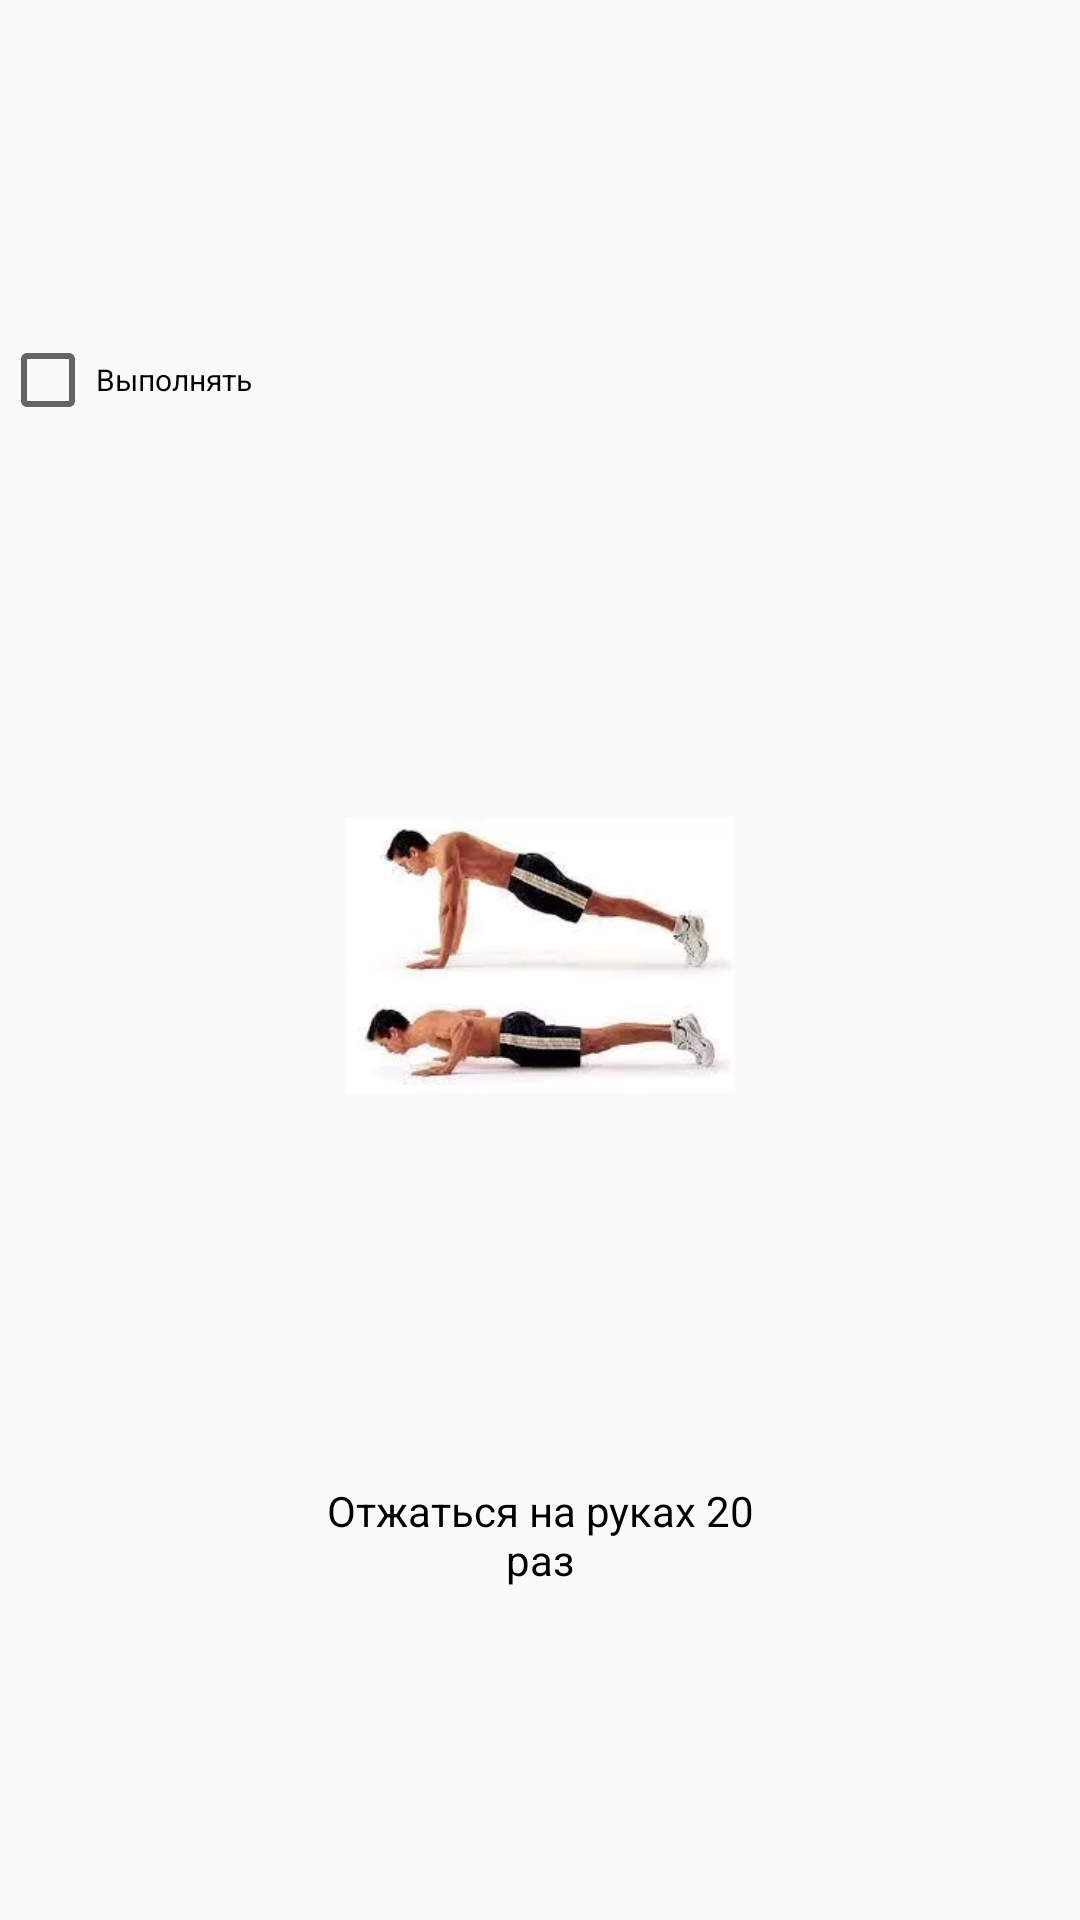

Android layout source for this screen:
<!-- AndroidManifest.xml: application theme Theme.HackathonApp -->
<!-- res/layout/view_holder.xml -->
<?xml version="1.0" encoding="utf-8"?>
<androidx.constraintlayout.widget.ConstraintLayout xmlns:android="http://schemas.android.com/apk/res/android"
        xmlns:app="http://schemas.android.com/apk/res-auto"
        xmlns:tools="http://schemas.android.com/tools"
        android:layout_width="@dimen/view_holder_width"
        android:layout_height="@dimen/view_holder_height">

    <View
            android:id="@+id/backGroundView"
            android:layout_width="match_parent"
            android:layout_height="match_parent"
            app:layout_constraintStart_toStartOf="parent"
            app:layout_constraintTop_toTopOf="parent" />

    <CheckBox
            android:id="@+id/checkBoxTask"
            android:text="@string/check_box_title"
            android:layout_width="match_parent"
            android:layout_height="wrap_content"
            app:layout_constraintStart_toStartOf="@id/backGroundView"
            app:layout_constraintEnd_toEndOf="@id/backGroundView"
            app:layout_constraintTop_toTopOf="@id/backGroundView"
            app:layout_constraintBottom_toTopOf="@id/imageView"
            android:textSize="10sp" />

    <ImageView
            android:layout_width="@dimen/image_view_width"
            android:layout_height="@dimen/image_view_height"
            android:id="@+id/imageView"
            android:src="@drawable/push_up"
            app:layout_constraintTop_toBottomOf="@id/checkBoxTask"
            app:layout_constraintStart_toStartOf="@id/backGroundView"
            app:layout_constraintEnd_toEndOf="@id/backGroundView"
            app:layout_constraintBottom_toTopOf="@id/textView" />


    <TextView
            android:layout_width="@dimen/text_view_width"
            android:layout_height="wrap_content"
            android:id="@+id/textView"
            android:gravity="center"
            android:text="@string/default_title"
            android:textAppearance="@style/text_fant"
            android:scrollbars="vertical"
            android:scrollbarAlwaysDrawVerticalTrack="true"
            app:layout_constraintStart_toStartOf="@id/backGroundView"
            app:layout_constraintEnd_toEndOf="@id/backGroundView"
            app:layout_constraintTop_toBottomOf="@id/imageView"
            app:layout_constraintBottom_toBottomOf="@id/backGroundView" />
</androidx.constraintlayout.widget.ConstraintLayout>
<!-- resources referenced by this layout -->
<resources>
  <dimen name="image_view_height">130dp</dimen>
  <dimen name="image_view_width">130dp</dimen>
  <dimen name="text_view_width">150dp</dimen>
  <dimen name="view_holder_height">320dp</dimen>
  <dimen name="view_holder_width">170dp</dimen>
  <!-- drawable push_up: webp bitmap (drawable, 4764 bytes) -->
  <string name="check_box_title">Выполнять</string>
  <string name="default_title">Отжаться на руках 20 раз</string>
  <style name="text_fant">
          <item name="android:textSize">14sp</item>
          <item name="android:textColor">#FF000000</item>
      </style>
  <style name="Theme.HackathonApp" parent="Theme.AppCompat.DayNight.NoActionBar">
          
          <item name="colorPrimary">@color/purple_500</item>
          <item name="colorPrimaryVariant">@color/purple_700</item>
          <item name="colorOnPrimary">@color/white</item>
          
          <item name="colorSecondary">@color/teal_200</item>
          <item name="colorSecondaryVariant">@color/teal_700</item>
          <item name="colorOnSecondary">@color/black</item>
          
          <item name="android:statusBarColor" tools:targetApi="l">?attr/colorSecondaryVariant</item>
          <item name="android:windowNoTitle">true</item>
  
          
      </style>
  <!-- not gathered from this repository: default colours our renderer supplied (Android Studio template values) -->
  <color name="purple_500">#FF6200EE</color>
  <color name="purple_700">#FF3700B3</color>
  <color name="teal_200">#FF03DAC5</color>
  <color name="teal_700">#FF018786</color>
  <color name="black">#FF000000</color>
  <color name="white">#FFFFFFFF</color>
</resources>
